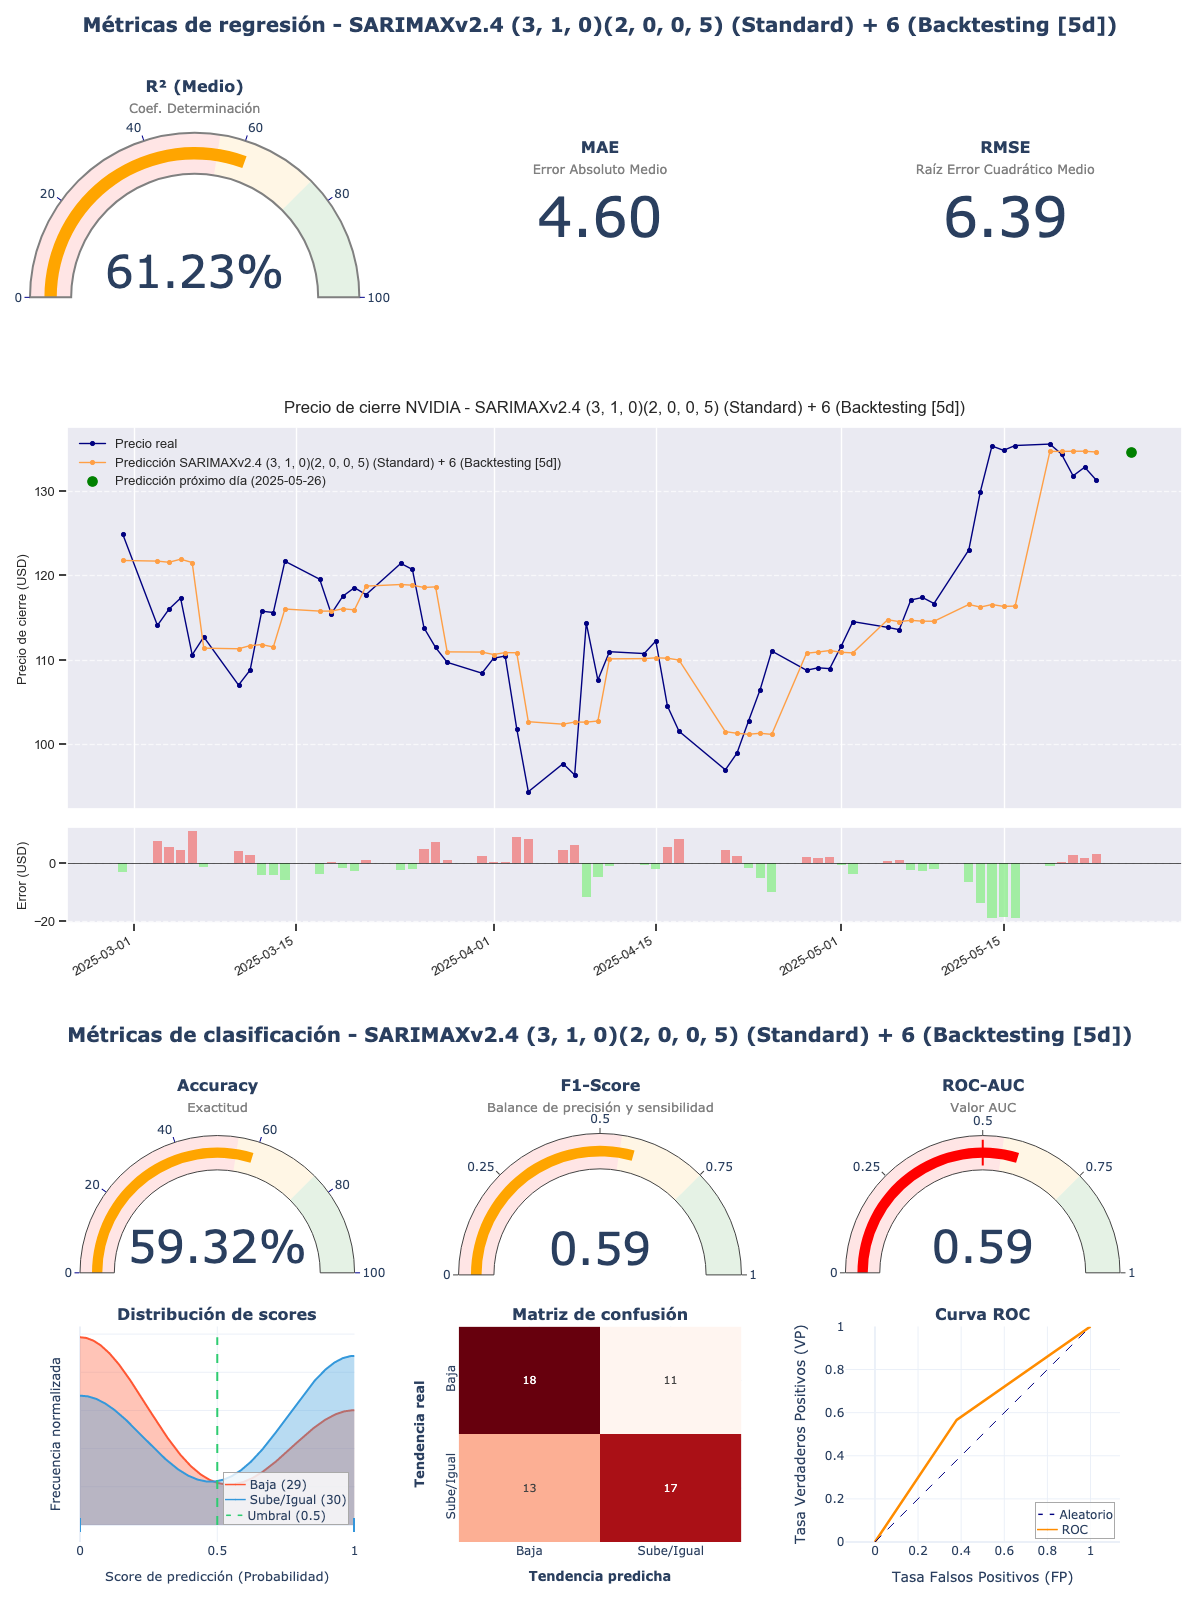

Values plotted in this chart, from the file beside it:
model_title; model_hash; r2; mae; rmse; accuracy; f1_score; roc_auc; irb_regr; irb_clas; irb_total
SARIMAXv2.4 (3, 1, 0)(2, 0, 0, 5) (Stand…; 61c78637; 0,6123; 4,6002; 6,3861; 0,5932; 0,5862; 0,5937; 0,7286; 1,1258; 0,947
